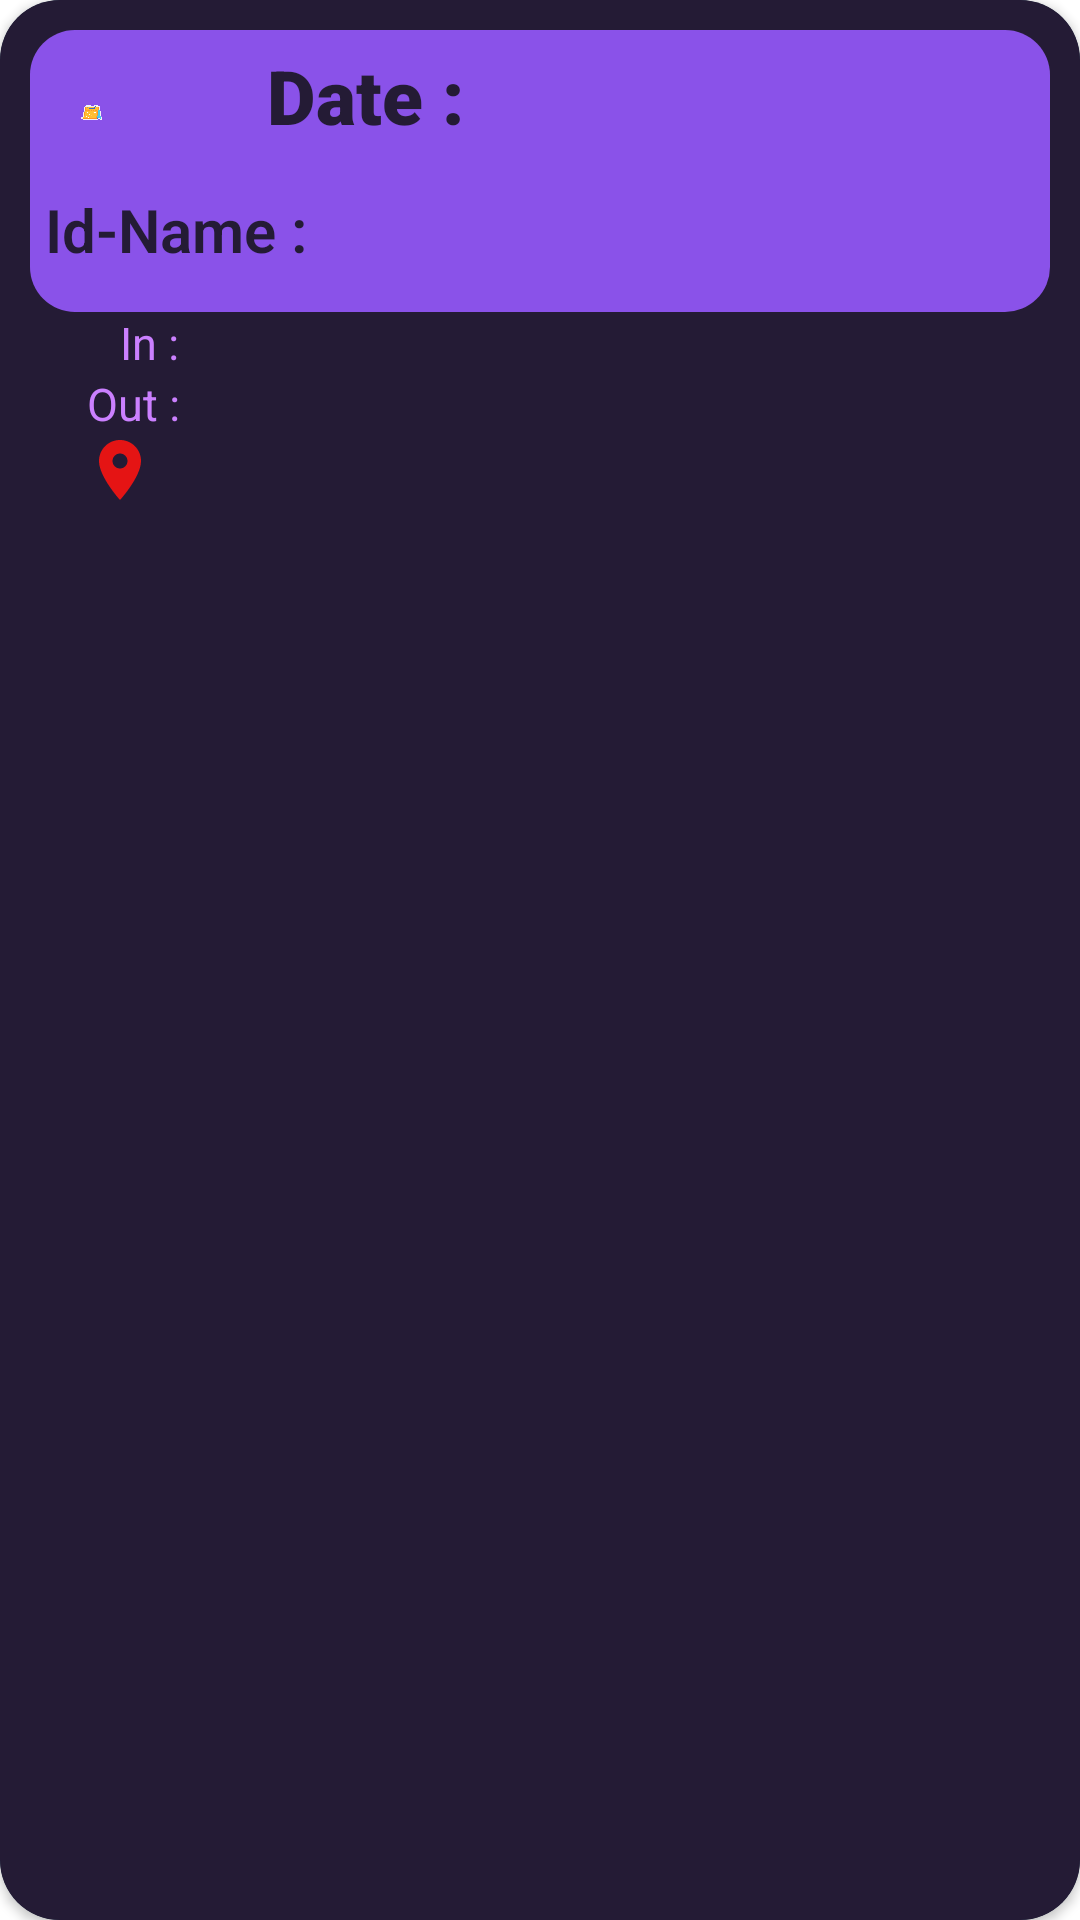

Write the Android layout XML for this screen, with the resource values it uses.
<!-- AndroidManifest.xml: application theme Theme.Presence -->
<!-- res/layout/logs_list.xml -->
<?xml version="1.0" encoding="utf-8"?>
<androidx.cardview.widget.CardView xmlns:android="http://schemas.android.com/apk/res/android"
    xmlns:app="http://schemas.android.com/apk/res-auto"
    android:layout_width="match_parent"
    android:layout_height="wrap_content"
    xmlns:tools="http://schemas.android.com/tools"
    android:layout_marginStart="5dp"
    android:backgroundTint="#244D61"
    app:cardCornerRadius="20dp"
    tools:context="com.example.presence.attendance.Logs"
    android:layout_marginLeft="20dp"
    android:layout_marginRight="20dp"
    android:layout_marginTop="6dp">

    <LinearLayout
        android:id="@+id/back"
        android:layout_width="match_parent"
        android:layout_height="match_parent"
        android:orientation="vertical"
        android:background="@color/colorAccent"
        android:padding="10dp">


        <RelativeLayout
            android:layout_width="match_parent"
            android:layout_height="94dp"
            android:background="@drawable/home_gradient_maths"
            android:minHeight="100dp"
            android:padding="5dp">

            <ImageView
                style="@style/homeCardImage"
                android:layout_width="60dp"
                android:layout_height="43dp"
                android:layout_alignParentStart="true"
                android:layout_alignParentEnd="true"
                android:layout_alignParentBottom="true"
                android:layout_gravity="left"
                android:layout_marginStart="2dp"
                android:layout_marginEnd="301dp"
                android:layout_marginBottom="40dp"
                android:src="@drawable/calendar" />


            <TextView
                android:id="@+id/Date"
                android:layout_width="278dp"
                android:layout_height="wrap_content"
                android:layout_alignParentStart="true"
                android:layout_alignParentEnd="true"
                android:layout_marginStart="74dp"
                android:layout_marginLeft="90dp"
                android:textFontWeight="900"
                android:layout_marginEnd="30dp"
                android:fontFamily="sans-serif"
                android:text="Date : "
                android:textColor="@color/colorAccent"
                android:textSize="25sp" />

            <TextView
                android:id="@+id/employeeId"
                android:layout_width="match_parent"
                android:layout_height="wrap_content"
                android:layout_alignParentBottom="true"
                android:layout_marginBottom="9dp"
                android:textFontWeight="650"
                android:fontFamily="sans-serif"
                android:text="Id-Name : "
                android:textColor="@color/colorAccent"
                android:textSize="20sp" />
        </RelativeLayout>


        <TextView
            android:id="@+id/entry_time"
            android:layout_width="match_parent"
            android:layout_height="wrap_content"
            android:fontFamily="sans-serif"
            android:text="In : "
            android:paddingLeft="30dp"
            android:textColor="@color/colorPrimary"
            android:textSize="15sp" />

        <TextView
            android:id="@+id/exit_time"
            android:layout_width="match_parent"
            android:layout_height="wrap_content"
            android:fontFamily="sans-serif"
            android:text="Out : "
            android:paddingLeft="19dp"
            android:textColor="@color/colorPrimary"
            android:textSize="15sp" />

        <TextView
            android:id="@+id/gps"
            android:layout_width="match_parent"
            android:layout_height="wrap_content"
            android:fontFamily="sans-serif"
            android:textColor="@color/colorPrimary"
            android:textSize="15sp"
            android:paddingLeft="18dp"
            app:drawableStartCompat="@drawable/ic_baseline_location_on_24" />
    </LinearLayout>
</androidx.cardview.widget.CardView>
<!-- resources referenced by this layout -->
<resources>
  <color name="colorAccent">#241B35</color>
  <color name="colorPrimary">#CB80FF</color>
  <!-- drawable calendar: png bitmap (drawable, 38412 bytes) -->
  <!-- drawable home_gradient_maths (drawable) -->
  <?xml version="1.0" encoding="utf-8"?>
  <shape xmlns:android="http://schemas.android.com/apk/res/android" android:shape="rectangle" >
      <corners
          android:radius="15dp"
          />
      <gradient
          android:angle="0"
          android:centerX="0%"
          android:startColor="#8A52E9"
          android:endColor="#8A52E9"
          android:type="linear"
          />
  
      <size
          android:width="334dp"
          android:height="100dp"
          />
  </shape>
  <!-- drawable ic_baseline_location_on_24 (drawable) -->
  <vector android:height="24dp" android:tint="#E51414"
      android:viewportHeight="24" android:viewportWidth="24"
      android:width="24dp" xmlns:android="http://schemas.android.com/apk/res/android">
      <path android:fillColor="@android:color/white" android:pathData="M12,2C8.13,2 5,5.13 5,9c0,5.25 7,13 7,13s7,-7.75 7,-13c0,-3.87 -3.13,-7 -7,-7zM12,11.5c-1.38,0 -2.5,-1.12 -2.5,-2.5s1.12,-2.5 2.5,-2.5 2.5,1.12 2.5,2.5 -1.12,2.5 -2.5,2.5z"/>
  </vector>
  <style name="homeCardImage">
          <item name="android:layout_width">wrap_content</item>
          <item name="android:layout_height">wrap_content</item>
          <item name="android:layout_alignParentRight">true</item>
          <item name="android:adjustViewBounds">true</item>
          <item name="android:cropToPadding">true</item>
          <item name="android:layout_centerVertical">true</item>
          <item name="android:padding">10dp</item>
      </style>
  <style name="Theme.Presence" parent="Theme.MaterialComponents.Light.NoActionBar">
          
          <item name="colorPrimary">@color/colorPrimary1</item>
          <item name="colorPrimaryVariant">@color/colorPrimaryDark1</item>
          <item name="colorOnPrimary">@color/colorAccent1</item>
          
          <item name="colorSecondary">@color/colorPrimary</item>
          <item name="colorSecondaryVariant">@color/colorPrimaryDark</item>
          <item name="colorOnSecondary">@color/colorAccent</item>
          
          <item name="android:statusBarColor" tools:targetApi="l">?attr/colorPrimaryVariant</item>
          
      </style>
  <color name="colorPrimary1">#CB80FF</color>
  <color name="colorPrimaryDark1">#8956F1</color>
  <color name="colorAccent1">#020102</color>
  <color name="colorPrimaryDark">#8956F1</color>
</resources>
